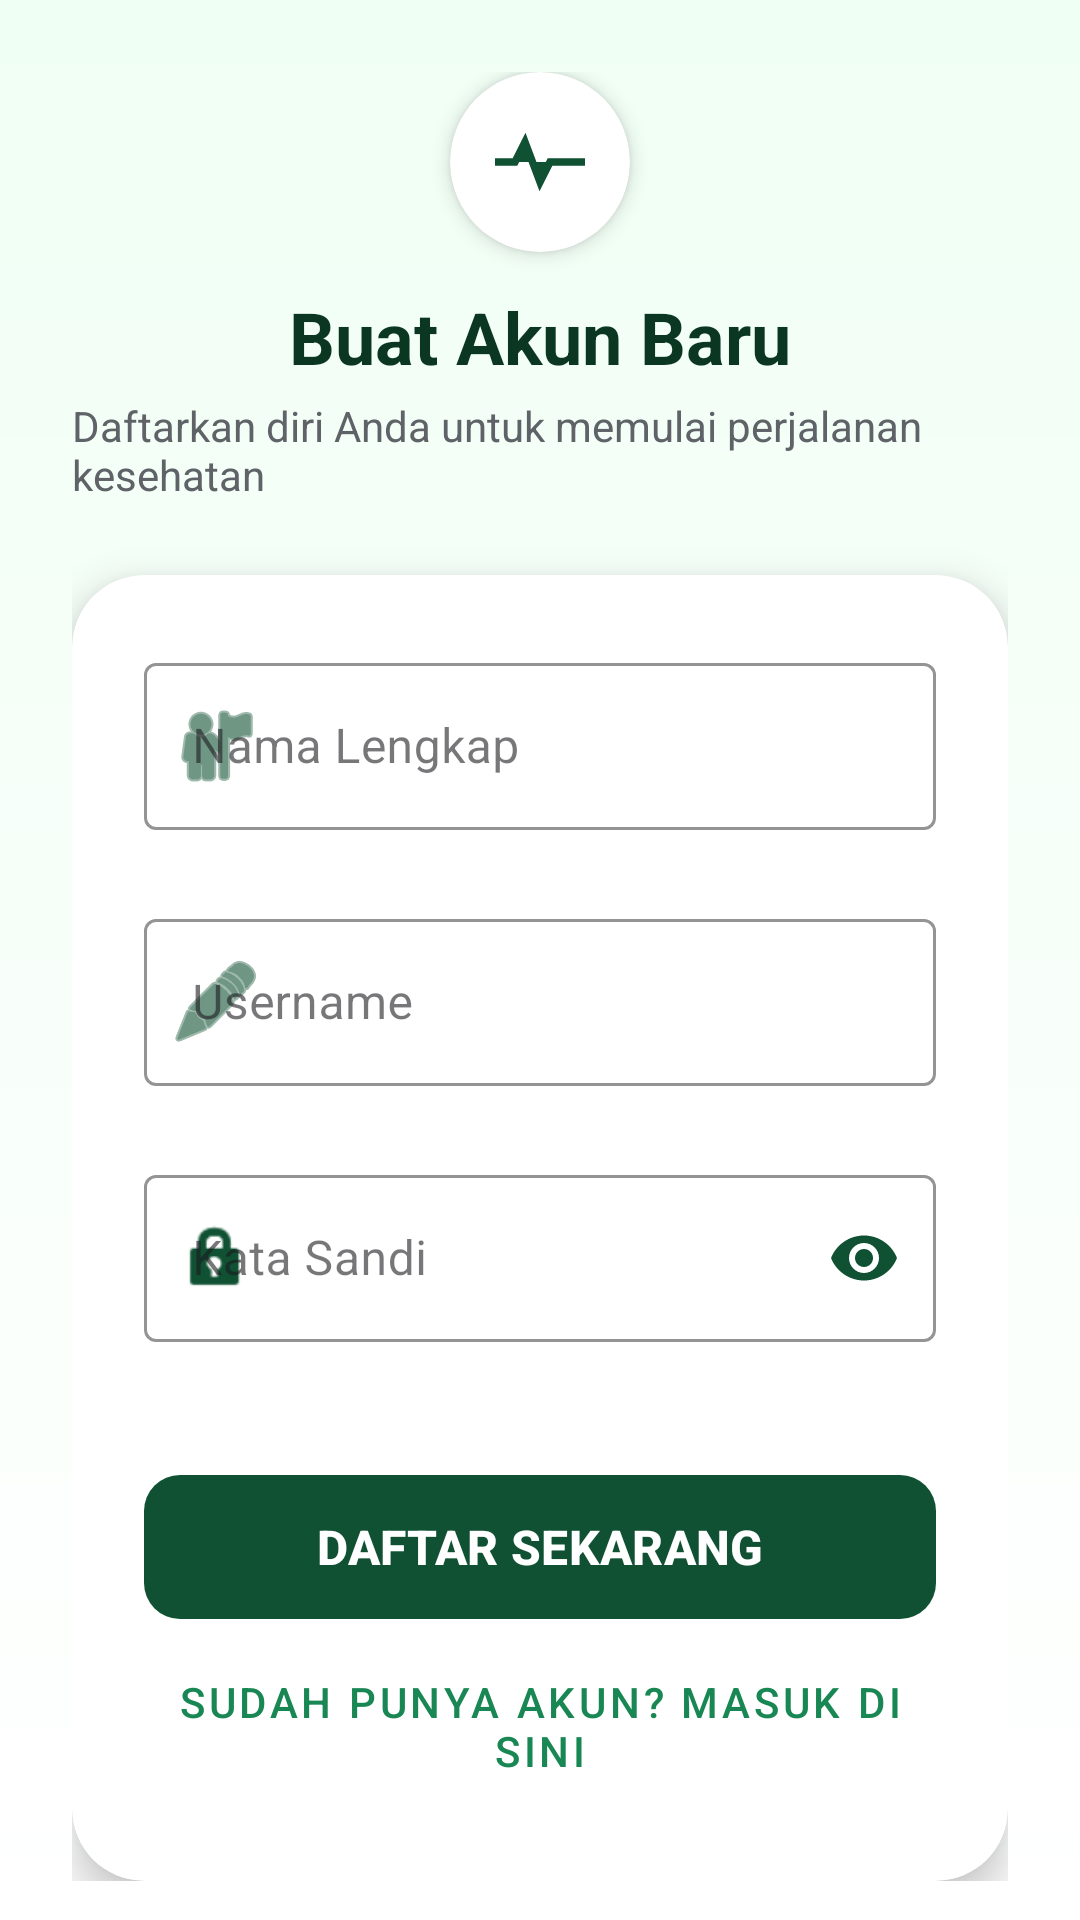

Android layout source for this screen:
<!-- AndroidManifest.xml: application theme Theme.Pertemuan2 -->
<!-- res/layout/activity_register.xml -->
<?xml version="1.0" encoding="utf-8"?>
<LinearLayout xmlns:android="http://schemas.android.com/apk/res/android"
    xmlns:app="http://schemas.android.com/apk/res-auto"
    android:id="@+id/main"
    android:layout_width="match_parent"
    android:layout_height="match_parent"
    android:background="@drawable/gradient_light_bg"
    android:gravity="center"
    android:orientation="vertical">

    <ScrollView
        android:layout_width="match_parent"
        android:layout_height="match_parent"
        android:clipToPadding="false"
        android:fillViewport="true"
        android:overScrollMode="never"
        android:scrollbars="none">

        <LinearLayout
            android:layout_width="match_parent"
            android:layout_height="wrap_content"
            android:gravity="center"
            android:orientation="vertical"
            android:padding="24dp">

            
            <com.google.android.material.card.MaterialCardView
                android:layout_width="60dp"
                android:layout_height="60dp"
                app:cardCornerRadius="30dp"
                app:cardElevation="4dp"
                app:cardBackgroundColor="@color/white"
                app:strokeWidth="0dp">

                <ImageView
                    android:layout_width="match_parent"
                    android:layout_height="match_parent"
                    android:padding="10dp"
                    android:scaleType="centerCrop"
                    android:src="@drawable/ic_carepulse_logo"
                    android:contentDescription="@string/app_name" />

            </com.google.android.material.card.MaterialCardView>

            
            <TextView
                android:layout_width="wrap_content"
                android:layout_height="wrap_content"
                android:layout_marginTop="12dp"
                android:text="@string/register_title"
                android:textColor="@color/primary_dark_green"
                android:textSize="24sp"
                android:textStyle="bold" />

            
            <TextView
                android:layout_width="wrap_content"
                android:layout_height="wrap_content"
                android:layout_marginTop="4dp"
                android:text="@string/register_subtitle"
                android:textColor="@color/text_secondary"
                android:textSize="14sp" />

            
            <com.google.android.material.card.MaterialCardView
                android:id="@+id/registerCard"
                android:layout_width="match_parent"
                android:layout_height="wrap_content"
                android:layout_marginTop="24dp"
                app:cardCornerRadius="24dp"
                app:cardElevation="8dp"
                app:cardBackgroundColor="@color/card_bg"
                app:strokeWidth="0dp">


                <LinearLayout
                    android:layout_width="match_parent"
                    android:layout_height="wrap_content"
                    android:orientation="vertical"
                    android:padding="24dp">

                    
                    <com.google.android.material.textfield.TextInputLayout
                        android:id="@+id/tilRegName"
                        style="@style/Widget.MaterialComponents.TextInputLayout.OutlinedBox"
                        android:layout_width="match_parent"
                        android:layout_height="wrap_content"
                        android:hint="@string/label_full_name"
                        app:boxStrokeColor="@color/primary_green"
                        app:hintTextColor="@color/primary_green"
                        app:startIconDrawable="@android:drawable/ic_menu_myplaces"
                        app:startIconTint="@color/primary_green"
                        app:errorEnabled="true">

                        <com.google.android.material.textfield.TextInputEditText
                            android:id="@+id/etRegName"
                            android:layout_width="match_parent"
                            android:layout_height="wrap_content"
                            android:inputType="textPersonName"
                            android:textColor="@color/text_main"
                            android:textSize="16sp" />

                    </com.google.android.material.textfield.TextInputLayout>

                    
                    <com.google.android.material.textfield.TextInputLayout
                        android:id="@+id/tilRegUsername"
                        style="@style/Widget.MaterialComponents.TextInputLayout.OutlinedBox"
                        android:layout_width="match_parent"
                        android:layout_height="wrap_content"
                        android:layout_marginTop="4dp"
                        android:hint="@string/label_reg_username"
                        app:boxStrokeColor="@color/primary_green"
                        app:hintTextColor="@color/primary_green"
                        app:startIconDrawable="@android:drawable/ic_menu_edit"
                        app:startIconTint="@color/primary_green"
                        app:errorEnabled="true">

                        <com.google.android.material.textfield.TextInputEditText
                            android:id="@+id/etRegUsername"
                            android:layout_width="match_parent"
                            android:layout_height="wrap_content"
                            android:inputType="text"
                            android:textColor="@color/text_main"
                            android:textSize="16sp" />

                    </com.google.android.material.textfield.TextInputLayout>

                    
                    <com.google.android.material.textfield.TextInputLayout
                        android:id="@+id/tilRegPassword"
                        style="@style/Widget.MaterialComponents.TextInputLayout.OutlinedBox"
                        android:layout_width="match_parent"
                        android:layout_height="wrap_content"
                        android:layout_marginTop="4dp"
                        android:hint="@string/label_password"
                        app:boxStrokeColor="@color/primary_green"
                        app:hintTextColor="@color/primary_green"
                        app:passwordToggleEnabled="true"
                        app:passwordToggleTint="@color/primary_green"
                        app:startIconDrawable="@android:drawable/ic_lock_idle_lock"
                        app:startIconTint="@color/primary_green"
                        app:errorEnabled="true">

                        <com.google.android.material.textfield.TextInputEditText
                            android:id="@+id/etRegPassword"
                            android:layout_width="match_parent"
                            android:layout_height="wrap_content"
                            android:inputType="textPassword"
                            android:textColor="@color/text_main"
                            android:textSize="16sp" />

                    </com.google.android.material.textfield.TextInputLayout>

                    
                    <com.google.android.material.button.MaterialButton
                        android:id="@+id/btnDoRegister"
                        android:layout_width="match_parent"
                        android:layout_height="56dp"
                        android:layout_marginTop="20dp"
                        android:text="@string/btn_register_caps"
                        android:textColor="@color/white"
                        android:textAllCaps="true"
                        android:textSize="16sp"
                        android:textStyle="bold"
                        app:backgroundTint="@color/primary_green"
                        app:cornerRadius="12dp" />

                    
                    <com.google.android.material.button.MaterialButton
                        android:id="@+id/btnBackToLogin"
                        style="@style/Widget.MaterialComponents.Button.TextButton"
                        android:layout_width="match_parent"
                        android:layout_height="wrap_content"
                        android:layout_marginTop="4dp"
                        android:text="@string/btn_back_to_login"
                        android:textColor="@color/accent_green"
                        android:textSize="14sp" />

                </LinearLayout>

            </com.google.android.material.card.MaterialCardView>

        </LinearLayout>

    </ScrollView>

</LinearLayout>
<!-- resources referenced by this layout -->
<resources>
  <color name="accent_green">#198754</color>
  <color name="card_bg">#FFFFFF</color>
  <color name="primary_dark_green">#0A3622</color>
  <color name="primary_green">#0F5132</color>
  <color name="text_main">#1A1D20</color>
  <color name="text_secondary">#5F6368</color>
  <color name="white">#FFFFFF</color>
  <!-- drawable gradient_light_bg (drawable) -->
  <?xml version="1.0" encoding="utf-8"?>
  <shape xmlns:android="http://schemas.android.com/apk/res/android">
      <gradient
          android:startColor="#F0FFF4"
          android:endColor="#FFFFFF"
          android:angle="270" />
  </shape>
  <!-- drawable ic_carepulse_logo (drawable) -->
  <?xml version="1.0" encoding="utf-8"?>
  <vector xmlns:android="http://schemas.android.com/apk/res/android"
      android:width="80dp"
      android:height="80dp"
      android:viewportWidth="24"
      android:viewportHeight="24">
      
      <path
          android:fillColor="#FFFFFF"
          android:pathData="M12,21.35l-1.45,-1.32C5.4,15.36 2,12.28 2,8.5 2,5.42 4.42,3 7.5,3c1.74,0 3.41,0.81 4.5,2.09C13.09,3.81 14.76,3 16.5,3 19.58,3 22,5.42 22,8.5c0,3.78 -3.4,6.86 -8.55,11.54L12,21.35z" />
      
      <path
          android:fillColor="#0F5132"
          android:pathData="M3,12h4l2,-4 3,8 2,-4h7"
          android:strokeWidth="1.5"
          android:strokeColor="#0F5132" />
  </vector>
  <string name="app_name">CarePulse</string>
  <string name="btn_back_to_login">Sudah punya akun? Masuk di sini</string>
  <string name="btn_register_caps">DAFTAR SEKARANG</string>
  <string name="label_full_name">Nama Lengkap</string>
  <string name="label_password">Kata Sandi</string>
  <string name="label_reg_username">Username</string>
  <string name="register_subtitle">Daftarkan diri Anda untuk memulai perjalanan kesehatan</string>
  <string name="register_title">Buat Akun Baru</string>
  <style name="Theme.Pertemuan2" parent="Base.Theme.Pertemuan2" />
  <style name="Base.Theme.Pertemuan2" parent="Theme.Material3.DayNight.NoActionBar">
          <item name="colorPrimary">@color/primary_green</item>
          <item name="colorPrimaryDark">@color/primary_dark_green</item>
          <item name="colorAccent">@color/accent_green</item>
          <item name="android:statusBarColor">@color/primary_dark_green</item>
          <item name="android:navigationBarColor">@color/white</item>
      </style>
</resources>
